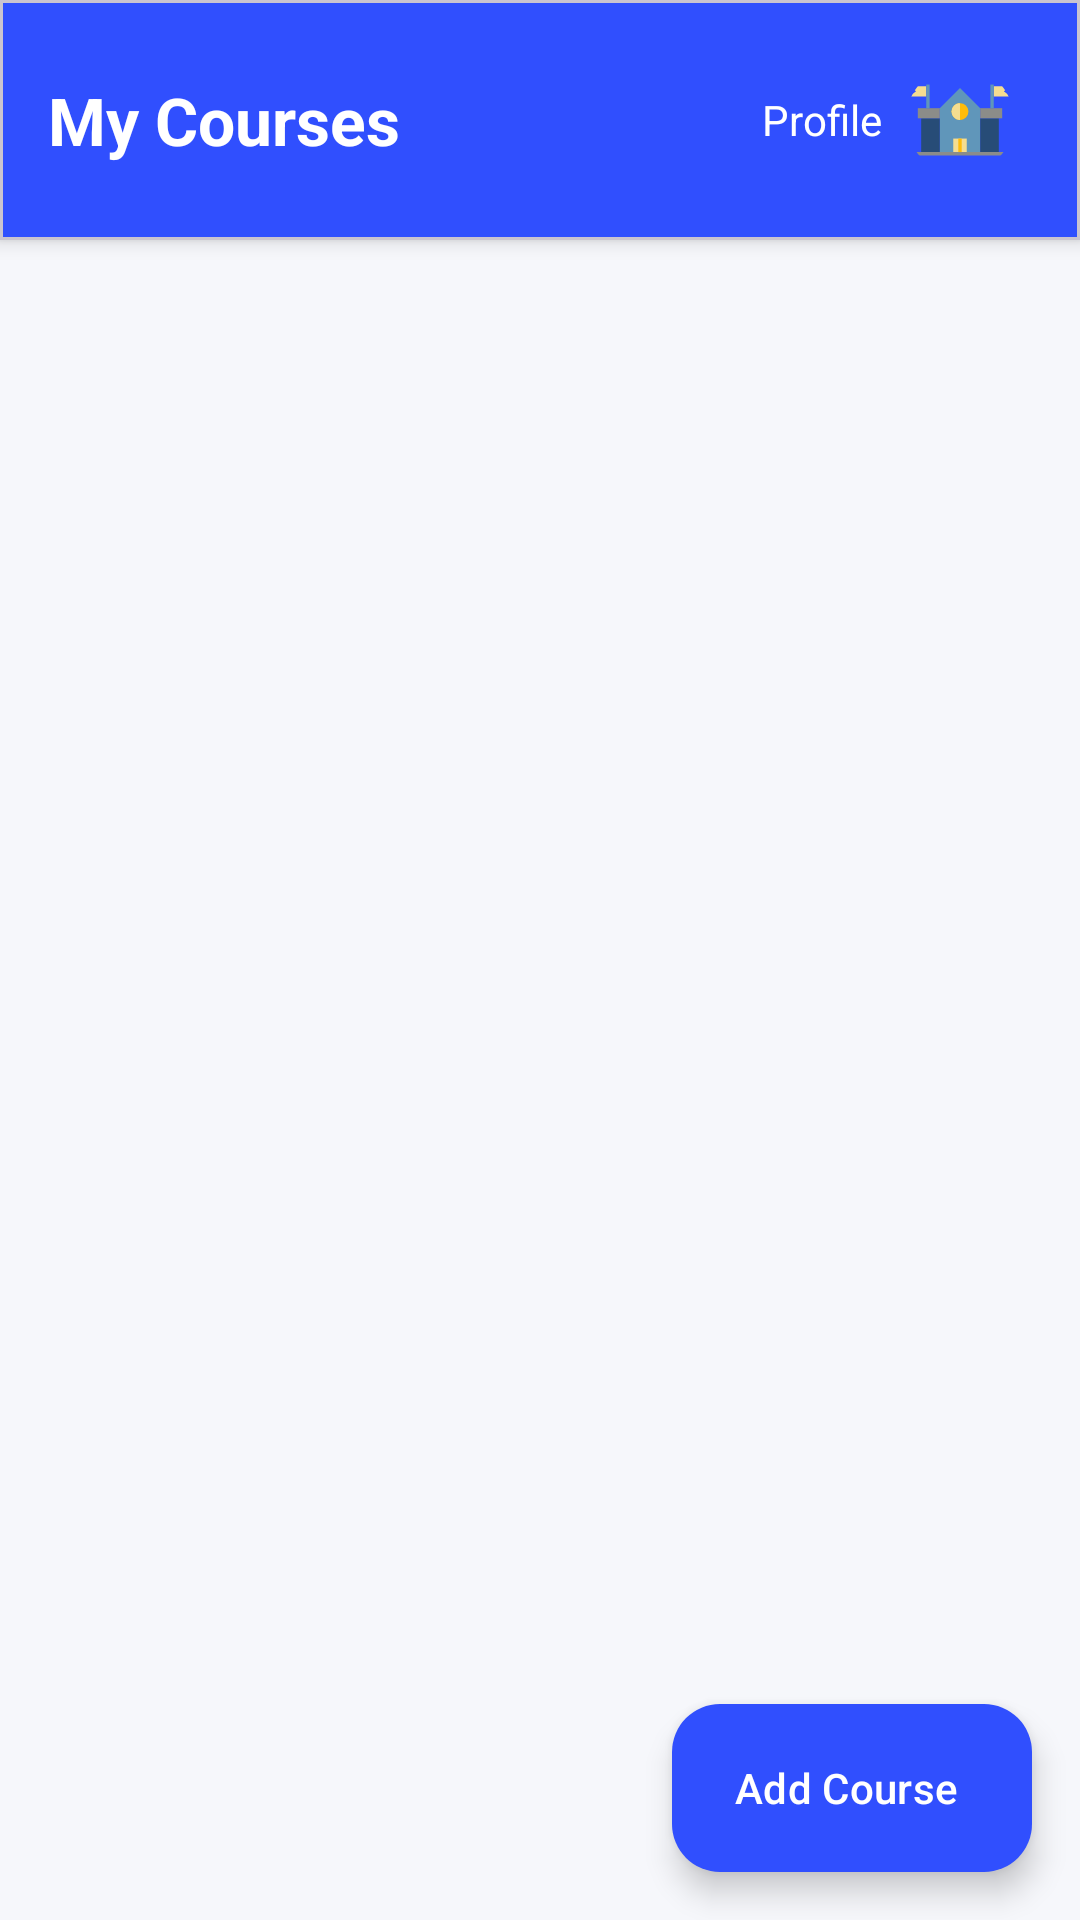

The Android layout XML behind this screen, and the referenced resources:
<!-- AndroidManifest.xml: application theme Theme.SE114Project -->
<!-- res/layout/fragment_teacher_course.xml -->
<?xml version="1.0" encoding="utf-8"?>
<androidx.constraintlayout.widget.ConstraintLayout
    xmlns:android="http://schemas.android.com/apk/res/android"
    xmlns:app="http://schemas.android.com/apk/res-auto"
    xmlns:tools="http://schemas.android.com/tools"
    android:id="@+id/main"
    android:background="#F6F7FB"
    android:layout_width="match_parent"
    android:layout_height="match_parent">

    
    <com.google.android.material.card.MaterialCardView
        android:id="@+id/topBar"
        android:layout_width="0dp"
        android:layout_height="wrap_content"
        app:cardElevation="4dp"
        app:cardCornerRadius="0dp"
        app:layout_constraintTop_toTopOf="parent"
        app:layout_constraintStart_toStartOf="parent"
        app:layout_constraintEnd_toEndOf="parent">

        <androidx.constraintlayout.widget.ConstraintLayout
            android:layout_width="match_parent"
            android:layout_height="wrap_content"
            android:background="@color/holo_blue_dark"
            android:padding="16dp">

            <TextView
                android:id="@+id/tvTitle"
                android:layout_width="wrap_content"
                android:layout_height="wrap_content"
                android:text="My Courses"
                android:textSize="22sp"
                android:textStyle="bold"
                android:textColor="@android:color/white"
                app:layout_constraintStart_toStartOf="parent"
                app:layout_constraintTop_toTopOf="parent"
                app:layout_constraintBottom_toBottomOf="parent"/>

            <com.google.android.material.card.MaterialCardView
                android:id="@+id/btnProfile"
                android:layout_width="wrap_content"
                android:layout_height="wrap_content"
                app:cardCornerRadius="20dp"
                app:cardElevation="0dp"
                app:strokeWidth="0dp"
                app:cardBackgroundColor="@android:color/transparent"
                android:clickable="true"
                android:focusable="true"
                app:layout_constraintEnd_toEndOf="parent"
                app:layout_constraintTop_toTopOf="parent"
                app:layout_constraintBottom_toBottomOf="parent">

                <LinearLayout
                    android:layout_width="wrap_content"
                    android:layout_height="wrap_content"
                    android:orientation="horizontal"
                    android:gravity="center"
                    android:padding="6dp">

                    <TextView
                        android:text="Profile"
                        android:layout_height="wrap_content"
                        android:layout_width="wrap_content"
                        android:textSize="14sp"
                        android:textColor="@android:color/white"
                        android:layout_marginEnd="8dp"/>

                    <com.google.android.material.imageview.ShapeableImageView
                        android:id="@+id/imgUserAvatar"
                        android:layout_width="36dp"
                        android:layout_height="36dp"
                        android:src="@drawable/logo"
                        android:scaleType="centerCrop"
                        app:shapeAppearanceOverlay="@style/CircleImage"/>
                </LinearLayout>

            </com.google.android.material.card.MaterialCardView>

        </androidx.constraintlayout.widget.ConstraintLayout>

    </com.google.android.material.card.MaterialCardView>

    
    <androidx.recyclerview.widget.RecyclerView
        android:id="@+id/rcvCourses"
        android:layout_width="0dp"
        android:layout_height="0dp"
        android:paddingHorizontal="12dp"
        android:clipToPadding="false"
        app:layout_constraintTop_toBottomOf="@id/topBar"
        app:layout_constraintStart_toStartOf="parent"
        app:layout_constraintEnd_toEndOf="parent"
        app:layout_constraintBottom_toBottomOf="parent"
        tools:listitem="@layout/item_course_teacher"/>

    
    <com.google.android.material.floatingactionbutton.ExtendedFloatingActionButton
        android:id="@+id/fabAddCourse"
        android:layout_width="wrap_content"
        android:layout_height="wrap_content"
        android:layout_margin="16dp"
        android:text="Add Course"
        android:textColor="@color/white"
        android:icon="@drawable/ic_baseline_add_24"
        app:iconTint="@color/white"
        app:backgroundTint="@color/holo_blue_dark"
        app:iconGravity="textStart"
        app:layout_constraintBottom_toBottomOf="parent"
        app:layout_constraintEnd_toEndOf="parent"/>

</androidx.constraintlayout.widget.ConstraintLayout>
<!-- res/layout/item_course_teacher.xml (included above) -->
<?xml version="1.0" encoding="utf-8"?>
<com.google.android.material.card.MaterialCardView
    xmlns:android="http://schemas.android.com/apk/res/android"
    xmlns:app="http://schemas.android.com/apk/res-auto"
    android:id="@+id/card_course_container"
    android:layout_width="match_parent"
    android:layout_height="wrap_content"
    android:layout_marginHorizontal="16dp"
    android:layout_marginVertical="8dp"
    android:clickable="true"
    android:focusable="true"
    app:cardCornerRadius="16dp"
    app:cardElevation="6dp"
    app:cardBackgroundColor="@android:color/white"
    app:strokeWidth="1dp"
    app:strokeColor="#E0E0E0">

    <androidx.constraintlayout.widget.ConstraintLayout
        android:id="@+id/layout_course_bg"
        android:layout_width="match_parent"
        android:layout_height="wrap_content"
        android:padding="16dp">

        
        <View
            android:id="@+id/view_accent"
            android:layout_width="40dp"
            android:layout_height="4dp"
            android:background="@color/holo_blue_dark"
            app:layout_constraintStart_toStartOf="parent"
            app:layout_constraintTop_toTopOf="parent"/>

        
        <TextView
            android:id="@+id/tv_course_name"
            android:layout_width="0dp"
            android:layout_height="wrap_content"
            android:layout_marginTop="12dp"
            android:text="Java Developing"
            android:textColor="#212121"
            android:textSize="18sp"
            android:textStyle="bold"
            app:layout_constraintTop_toBottomOf="@id/view_accent"
            app:layout_constraintStart_toStartOf="parent"
            app:layout_constraintEnd_toEndOf="parent"/>

        
        <TextView
            android:id="@+id/tv_course_desc"
            android:layout_width="0dp"
            android:layout_height="wrap_content"
            android:layout_marginTop="6dp"
            android:text="ma001"
            android:textColor="#616161"
            android:textSize="14sp"
            app:layout_constraintTop_toBottomOf="@id/tv_course_name"
            app:layout_constraintStart_toStartOf="parent"
            app:layout_constraintEnd_toEndOf="parent"/>

        
        <com.google.android.material.chip.Chip
            android:id="@+id/tv_time_slot"
            android:layout_width="wrap_content"
            android:layout_height="wrap_content"
            android:layout_marginTop="12dp"
            android:text="TBA"
            android:textSize="12sp"
            app:chipBackgroundColor="#F1F4FF"
            app:chipIconTint="@color/holo_blue_dark"
            app:chipStrokeColor="@color/holo_blue_dark"
            app:chipStrokeWidth="1dp"
            app:layout_constraintTop_toBottomOf="@id/tv_course_desc"
            app:layout_constraintStart_toStartOf="parent"/>

        
        <LinearLayout
            android:layout_width="wrap_content"
            android:layout_height="wrap_content"
            android:layout_marginTop="16dp"
            android:orientation="horizontal"
            android:gravity="center_vertical"
            app:layout_constraintBottom_toBottomOf="parent"
            app:layout_constraintStart_toStartOf="parent"
            app:layout_constraintTop_toBottomOf="@id/tv_time_slot">

            <ImageView
                android:layout_width="20dp"
                android:layout_height="20dp"
                android:src="@drawable/ic_account"
                app:tint="@color/gray" />

            <TextView
                android:id="@+id/tv_student_count"
                android:layout_width="wrap_content"
                android:layout_height="wrap_content"
                android:layout_marginStart="8dp"
                android:text="0 students"
                android:textColor="@color/gray"
                android:textSize="14sp"
                android:textStyle="bold" />
        </LinearLayout>

        
        <ImageView
            android:id="@+id/img_course_icon"
            android:layout_width="48dp"
            android:layout_height="48dp"
            android:alpha="0.1"
            android:src="@drawable/ic_school"
            app:layout_constraintBottom_toBottomOf="parent"
            app:layout_constraintEnd_toEndOf="parent" />

    </androidx.constraintlayout.widget.ConstraintLayout>

</com.google.android.material.card.MaterialCardView>
<!-- resources referenced by this layout -->
<resources>
  <color name="gray">#808080</color>
  <color name="holo_blue_dark">#304FFE</color>
  <color name="white">#FFFFFFFF</color>
  <!-- drawable ic_baseline_add_24 (drawable) -->
  <?xml version="1.0" encoding="utf-8"?>
  <vector xmlns:android="http://schemas.android.com/apk/res/android"
      android:width="24dp"
      android:height="24dp"
      android:viewportWidth="24"
      android:viewportHeight="24">
      <path android:fillColor="#FFFFFF" android:pathData="M19,13H13v6h-2v-6H5v-2h6V5h2v6h6v2z"/>
  </vector>
  <!-- drawable ic_school (drawable) -->
  <vector xmlns:android="http://schemas.android.com/apk/res/android" android:height="24dp" android:tint="#000000" android:viewportHeight="960" android:viewportWidth="960" android:width="24dp">
        
      <path android:fillColor="@android:color/white" android:pathData="M80,840L80,120L480,120L480,280L880,280L880,840L80,840ZM160,760L400,760L400,680L160,680L160,760ZM160,600L400,600L400,520L160,520L160,600ZM160,440L400,440L400,360L160,360L160,440ZM160,280L400,280L400,200L160,200L160,280ZM480,760L800,760L800,360L480,360L480,760ZM560,520L560,440L720,440L720,520L560,520ZM560,680L560,600L720,600L720,680L560,680Z"/>
      
  </vector>
  <!-- drawable logo (drawable) -->
  <vector xmlns:android="http://schemas.android.com/apk/res/android"
      android:width="800dp"
      android:height="800dp"
      android:viewportWidth="64"
      android:viewportHeight="64">
    <path
        android:pathData="M20,51l0,-26l12,-12l12,12l0,26"
        android:fillColor="#6096ba"/>
    <path
        android:pathData="M32,27m-5,0a5,5 0,1 1,10 0a5,5 0,1 1,-10 0"
        android:fillColor="#ffbc0a"/>
    <path
        android:pathData="M12,12l-10,0l4,3l-4,3l10,0"
        android:fillColor="#f5dd90"/>
    <path
        android:pathData="M9,31h11v20h-11z"
        android:fillColor="#274c77"/>
    <path
        android:pathData="M44,31h11v20h-11z"
        android:fillColor="#274c77"/>
    <path
        android:pathData="M28,51l0,-8l8,0l0,8"
        android:fillColor="#f5dd90"/>
    <path
        android:pathData="M44,25l13,0l0,6l-13,0"
        android:fillColor="#8b8c89"/>
    <path
        android:pathData="M20,31l-13,0l0,-6l13,0"
        android:fillColor="#8b8c89"/>
    <path
        android:pathData="M2,51h60v2h-60z"
        android:fillColor="#8b8c89"/>
    <path
        android:pathData="M31,43h2v8h-2z"
        android:fillColor="#ffbc0a"/>
    <path
        android:pathData="M32,32c-2.76,0 -5,-2.24 -5,-5s2.24,-5 5,-5"
        android:fillColor="#f5dd90"/>
    <path
        android:pathData="M12,11h2v14h-2z"
        android:fillColor="#6096ba"/>
    <path
        android:pathData="M52,12l10,0l-4,3l4,3l-10,0"
        android:fillColor="#f5dd90"/>
    <path
        android:pathData="M52,25l-2,-0l-0,-14l2,-0z"
        android:fillColor="#6096ba"/>
  </vector>
  <style name="CircleImage">
          <item name="cornerFamily">rounded</item>
          <item name="cornerSize">50%</item>
      </style>
  <style name="Theme.SE114Project" parent="Base.Theme.SE114Project" />
  <style name="Base.Theme.SE114Project" parent="Theme.Material3.DayNight.NoActionBar">
          
          <item name="colorPrimary">@color/colorPrimary</item>
          <item name="colorPrimaryVariant">@color/colorPrimaryVariant</item>
          <item name="colorOnPrimary">@color/colorOnPrimary</item>
          
          
          <item name="colorSecondary">@color/colorSecondary</item>
          <item name="colorOnSecondary">@color/white</item>
          
          
          <item name="android:statusBarColor">@color/colorPrimary</item>
      </style>
  <color name="colorPrimary">#304FFE</color>
  <color name="colorPrimaryVariant">#1A237E</color>
  <color name="colorOnPrimary">#FFFFFF</color>
  <color name="colorSecondary">#448AFF</color>
</resources>
